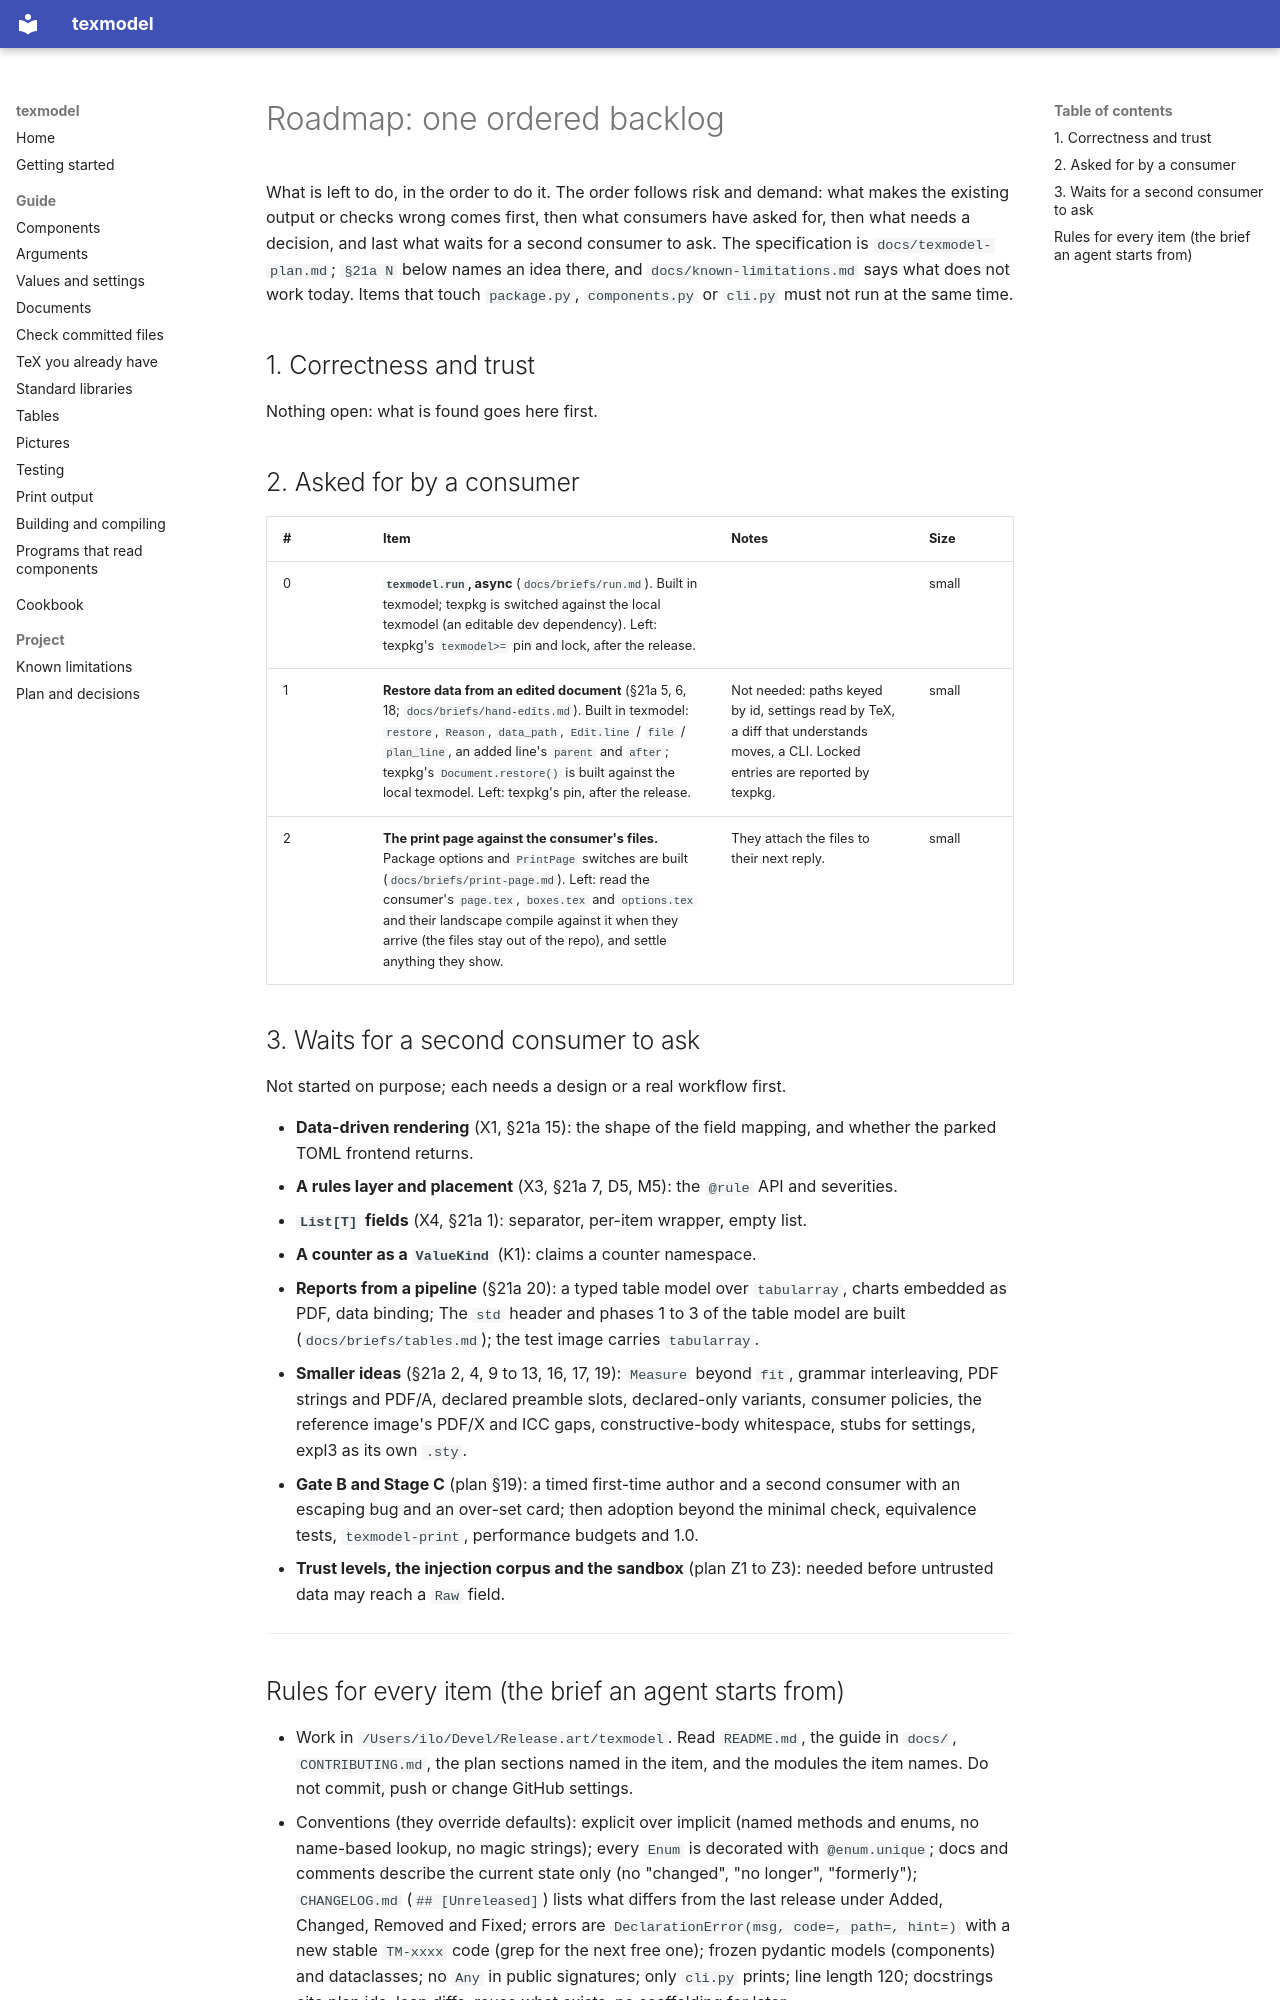

repository: release-art/texmodel · page: briefs/roadmap/index.html · generator: mkdocs

# Roadmap: one ordered backlog

What is left to do, in the order to do it. The order follows risk and demand: what makes the existing output or checks wrong
comes first, then what consumers have asked for, then what needs a decision, and last what waits for a second consumer to ask.
The specification is `docs/texmodel-plan.md`; `§21a N` below names an idea there, and `docs/known-limitations.md` says what does not work today. Items that touch `package.py`, `components.py` or
`cli.py` must not run at the same time.

## 1. Correctness and trust

Nothing open: what is found goes here first.

## 2. Asked for by a consumer

| # | Item | Notes | Size |
|---|---|---|---|
| 0 | **`texmodel.run`, async** (`docs/briefs/run.md`). Built in texmodel; texpkg is switched against the local texmodel (an editable dev dependency). Left: texpkg's `texmodel>=` pin and lock, after the release. | | small |
| 1 | **Restore data from an edited document** (§21a 5, 6, 18; `docs/briefs/hand-edits.md`). Built in texmodel: `restore`, `Reason`, `data_path`, `Edit.line` / `file` / `plan_line`, an added line's `parent` and `after`; texpkg's `Document.restore()` is built against the local texmodel. Left: texpkg's pin, after the release. | Not needed: paths keyed by id, settings read by TeX, a diff that understands moves, a CLI. Locked entries are reported by texpkg. | small |
| 2 | **The print page against the consumer's files.** Package options and `PrintPage` switches are built (`docs/briefs/print-page.md`). Left: read the consumer's `page.tex`, `boxes.tex` and `options.tex` and their landscape compile against it when they arrive (the files stay out of the repo), and settle anything they show. | They attach the files to their next reply. | small |

## 3. Waits for a second consumer to ask

Not started on purpose; each needs a design or a real workflow first.

- **Data-driven rendering** (X1, §21a 15): the shape of the field mapping, and whether the parked TOML frontend returns.
- **A rules layer and placement** (X3, §21a 7, D5, M5): the `@rule` API and severities.
- **`List[T]` fields** (X4, §21a 1): separator, per-item wrapper, empty list.
- **A counter as a `ValueKind`** (K1): claims a counter namespace.
- **Reports from a pipeline** (§21a 20): a typed table model over `tabularray`, charts embedded as PDF, data binding;
  The `std` header and phases 1 to 3 of the table model are built (`docs/briefs/tables.md`); the test image carries `tabularray`.
- **Smaller ideas** (§21a 2, 4, 9 to 13, 16, 17, 19): `Measure` beyond `fit`, grammar interleaving, PDF strings and PDF/A, declared preamble slots, declared-only variants, consumer policies, the reference image's PDF/X and ICC gaps, constructive-body whitespace, stubs for settings, expl3 as its own `.sty`.
- **Gate B and Stage C** (plan §19): a timed first-time author and a second consumer with an escaping bug and an over-set card; then adoption beyond the minimal check, equivalence tests, `texmodel-print`, performance budgets and 1.0.
- **Trust levels, the injection corpus and the sandbox** (plan Z1 to Z3): needed before untrusted data may reach a `Raw` field.

---
